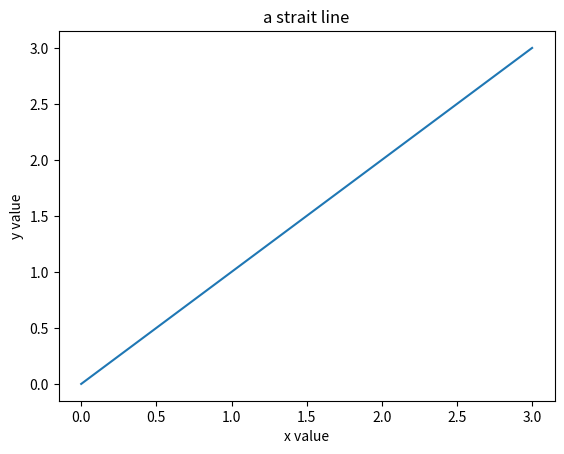

Generate this figure with matplotlib: (Note: this script raises an exception after producing the figure.)
# coding:utf-8

# 用pyplot 绘制 直线
# 要支持 jpg 需要安装pillow:  pip install pillow

import matplotlib.pyplot as plt

plt.plot([0, 3], [0, 3])      # plot/draw a line from point (0, 0) to  point (3, 3)
plt.title("a strait line")    # 这个图形的标题
plt.xlabel("x value")         # x轴标签
plt.ylabel("y value")         # y轴标签

plt.arrow(1.5, 2, 0.5, 0.5, True) # 绘制一个箭头

plt.savefig("line_test_demo.jpg")       # 将图形保存到 demo.png中。 
plt.show()